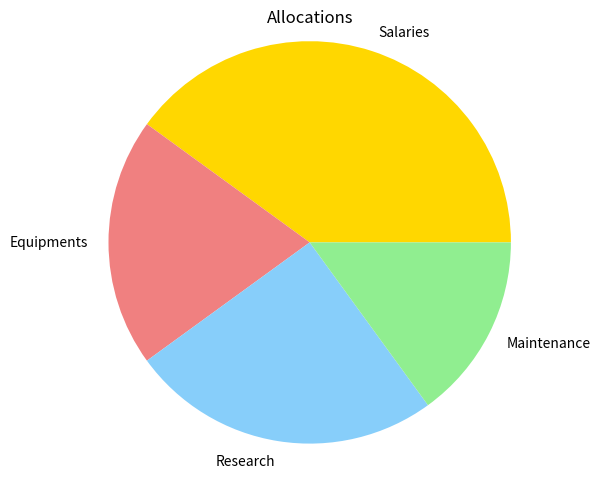

Recreate this plot in Python.
import matplotlib.pyplot as plt
import numpy as np
#task 1
def plot_line(title,labelx,labely,x,y):
    plt.plot(x,y,marker='*',color= 'red',linestyle='--')
    plt.xlabel(labelx)
    plt.ylabel(labely)
    plt.title(title)
    plt.grid(True)
    plt.tight_layout()
    plt.show()
# plot_line("Weekly Temperature Trend","Days","Temperature",[1,2,3,4,5,6,7],[27,29,26,32,45,38,40])

#task 2
def plot_bar(title,labelx,labely,x,y):
    plt.bar(x,y,color = 'yellow')
    plt.xlabel(labelx)
    plt.ylabel(labely)
    plt.title(title)
    plt.grid(True)
    plt.tight_layout()
def plot_barh(title,labelx,labely,x,y):
    plt.barh(x,y,color = 'yellow')
    plt.xlabel(labelx)
    plt.ylabel(labely)
    plt.title(title)
    plt.grid(True)
    plt.tight_layout()

# plt.figure(figsize = (12,6))
# plt.subplot(1,2,1)
# plot_bar("Employee/Department Distribution","Departments","Number of Employees",["HR","IT","Sales","Marketing"],[10,25,15,20])
# plt.subplot(1,2,2)
# plot_barh("Employee/Department Distribution","Departments","Number of Employees",["HR","IT","Sales","Marketing"],[10,25,15,20])
# plt.tight_layout()
# plt.show()

#task 3
def plot_histogram(title,labelx,labely,data,bins):
    plt.hist(data,bins = bins,color = 'cyan',edgecolor = 'black')
    plt.xlabel(labelx)
    plt.ylabel(labely)
    plt.title(title)
    plt.grid(True)
    plt.tight_layout()
    plt.show()
# data = np.random.randint(0,101,size = 30)
# plot_histogram("Marks Distribution","Marks","Number of Students",data,bins = [0,10,20,30,40,50,60,70,80,90,100])

#task 4
def plot_scatter(title,labelx,labely,x,y):
    plt.scatter(x,y,color = 'magenta',marker = 'o')
    plt.xlabel(labelx)
    plt.ylabel(labely)
    plt.title(title)
    plt.grid(True)
    plt.tight_layout()
    plt.show()
# study_hours = [2,3,4,5,6,7,8,9,10,11]
# gpa = [2.5,2.7,3.0,3.2,3.5,3.7,3.8,4.0,4.0,4.0]
# plot_scatter("Study Hours vs GPA","Study Hours","GPA",study_hours,gpa)

#task 5
labels = ["Salaries","Equipments","Research","Maintenance"]
sizes = [40,20,25,15]
def plot_pie(title,labels,sizes):
    plt.pie(sizes, labels=labels, colors=['gold','lightcoral','lightskyblue','lightgreen'])
    plt.title(title)
    plt.axis('equal')
    plt.tight_layout()
    plt.show()
plot_pie("Allocations",labels,sizes)
